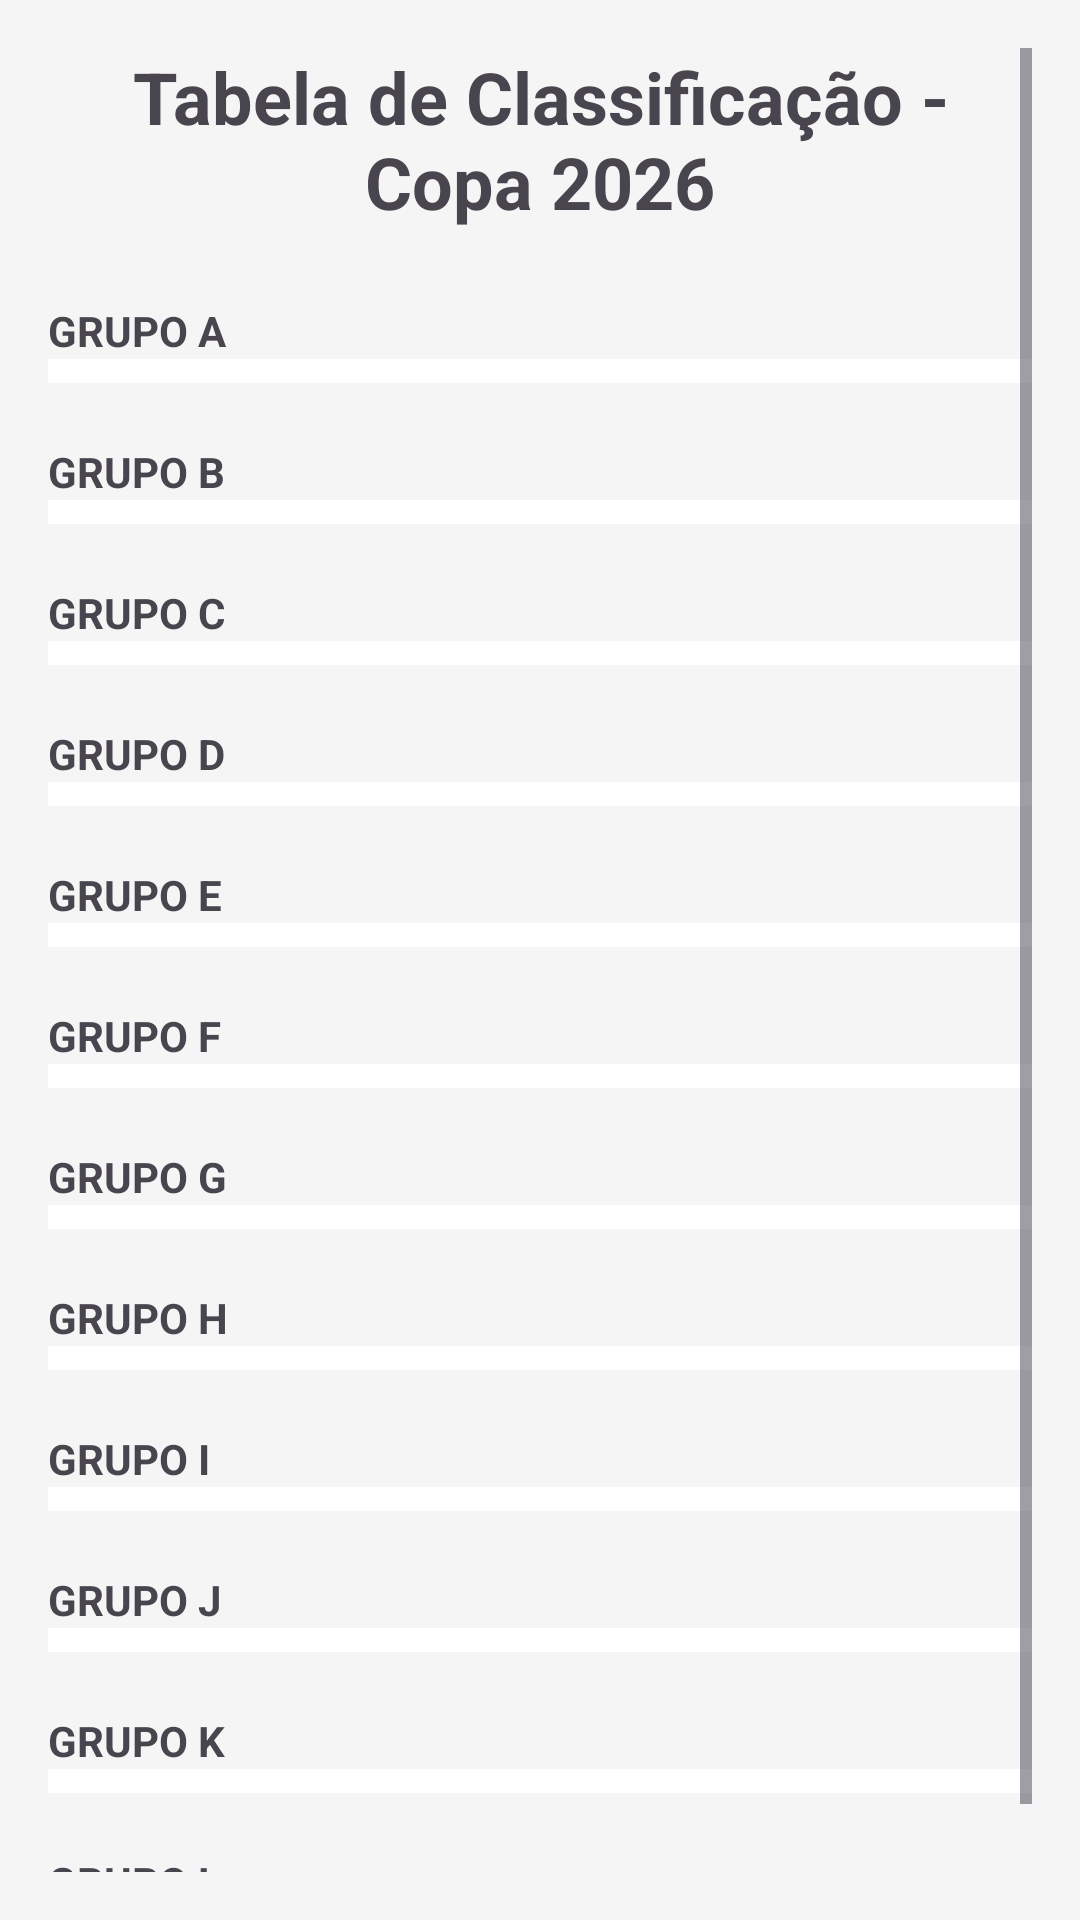

Android layout source for this screen:
<!-- AndroidManifest.xml: application theme Theme.App_Copa2026 -->
<!-- res/layout/activity_home.xml -->
<?xml version="1.0" encoding="utf-8"?>
<ScrollView xmlns:android="http://schemas.android.com/apk/res/android"
    android:layout_width="match_parent"
    android:layout_height="match_parent"
    android:padding="16dp"
    android:background="#F5F5F5">

    <LinearLayout
        android:layout_width="match_parent"
        android:layout_height="wrap_content"
        android:orientation="vertical">

        <TextView
            android:layout_width="match_parent"
            android:layout_height="wrap_content"
            android:text="Tabela de Classificação - Copa 2026"
            android:textSize="24sp"
            android:textStyle="bold"
            android:gravity="center"
            android:layout_marginBottom="24dp" />

        
        

        
        <TextView android:layout_width="wrap_content" android:layout_height="wrap_content" android:text="GRUPO A" android:textStyle="bold" />
        <TableLayout android:id="@+id/table_grupo_1" android:layout_width="match_parent" android:layout_height="wrap_content" android:background="@android:color/white" android:layout_marginBottom="20dp" android:padding="4dp" android:stretchColumns="0" />

        
        <TextView android:layout_width="wrap_content" android:layout_height="wrap_content" android:text="GRUPO B" android:textStyle="bold" />
        <TableLayout android:id="@+id/table_grupo_2" android:layout_width="match_parent" android:layout_height="wrap_content" android:background="@android:color/white" android:layout_marginBottom="20dp" android:padding="4dp" android:stretchColumns="0" />

        
        <TextView android:layout_width="wrap_content" android:layout_height="wrap_content" android:text="GRUPO C" android:textStyle="bold" />
        <TableLayout android:id="@+id/table_grupo_3" android:layout_width="match_parent" android:layout_height="wrap_content" android:background="@android:color/white" android:layout_marginBottom="20dp" android:padding="4dp" android:stretchColumns="0" />

        
        <TextView android:layout_width="wrap_content" android:layout_height="wrap_content" android:text="GRUPO D" android:textStyle="bold" />
        <TableLayout android:id="@+id/table_grupo_4" android:layout_width="match_parent" android:layout_height="wrap_content" android:background="@android:color/white" android:layout_marginBottom="20dp" android:padding="4dp" android:stretchColumns="0" />

        
        <TextView android:layout_width="wrap_content" android:layout_height="wrap_content" android:text="GRUPO E" android:textStyle="bold" />
        <TableLayout android:id="@+id/table_grupo_5" android:layout_width="match_parent" android:layout_height="wrap_content" android:background="@android:color/white" android:layout_marginBottom="20dp" android:padding="4dp" android:stretchColumns="0" />

        
        <TextView android:layout_width="wrap_content" android:layout_height="wrap_content" android:text="GRUPO F" android:textStyle="bold" />
        <TableLayout android:id="@+id/table_grupo_6" android:layout_width="match_parent" android:layout_height="wrap_content" android:background="@android:color/white" android:layout_marginBottom="20dp" android:padding="4dp" android:stretchColumns="0" />

        
        <TextView android:layout_width="wrap_content" android:layout_height="wrap_content" android:text="GRUPO G" android:textStyle="bold" />
        <TableLayout android:id="@+id/table_grupo_7" android:layout_width="match_parent" android:layout_height="wrap_content" android:background="@android:color/white" android:layout_marginBottom="20dp" android:padding="4dp" android:stretchColumns="0" />

        
        <TextView android:layout_width="wrap_content" android:layout_height="wrap_content" android:text="GRUPO H" android:textStyle="bold" />
        <TableLayout android:id="@+id/table_grupo_8" android:layout_width="match_parent" android:layout_height="wrap_content" android:background="@android:color/white" android:layout_marginBottom="20dp" android:padding="4dp" android:stretchColumns="0" />

        
        <TextView android:layout_width="wrap_content" android:layout_height="wrap_content" android:text="GRUPO I" android:textStyle="bold" />
        <TableLayout android:id="@+id/table_grupo_9" android:layout_width="match_parent" android:layout_height="wrap_content" android:background="@android:color/white" android:layout_marginBottom="20dp" android:padding="4dp" android:stretchColumns="0" />

        
        <TextView android:layout_width="wrap_content" android:layout_height="wrap_content" android:text="GRUPO J" android:textStyle="bold" />
        <TableLayout android:id="@+id/table_grupo_10" android:layout_width="match_parent" android:layout_height="wrap_content" android:background="@android:color/white" android:layout_marginBottom="20dp" android:padding="4dp" android:stretchColumns="0" />

        
        <TextView android:layout_width="wrap_content" android:layout_height="wrap_content" android:text="GRUPO K" android:textStyle="bold" />
        <TableLayout android:id="@+id/table_grupo_11" android:layout_width="match_parent" android:layout_height="wrap_content" android:background="@android:color/white" android:layout_marginBottom="20dp" android:padding="4dp" android:stretchColumns="0" />

        
        <TextView android:layout_width="wrap_content" android:layout_height="wrap_content" android:text="GRUPO L" android:textStyle="bold" />
        <TableLayout android:id="@+id/table_grupo_12" android:layout_width="match_parent" android:layout_height="wrap_content" android:background="@android:color/white" android:layout_marginBottom="20dp" android:padding="4dp" android:stretchColumns="0" />

    </LinearLayout>
</ScrollView>
<!-- resources referenced by this layout -->
<resources>
  <style name="Theme.App_Copa2026" parent="Base.Theme.App_Copa2026" />
  <style name="Base.Theme.App_Copa2026" parent="Theme.Material3.DayNight.NoActionBar">
          
          
      </style>
</resources>
